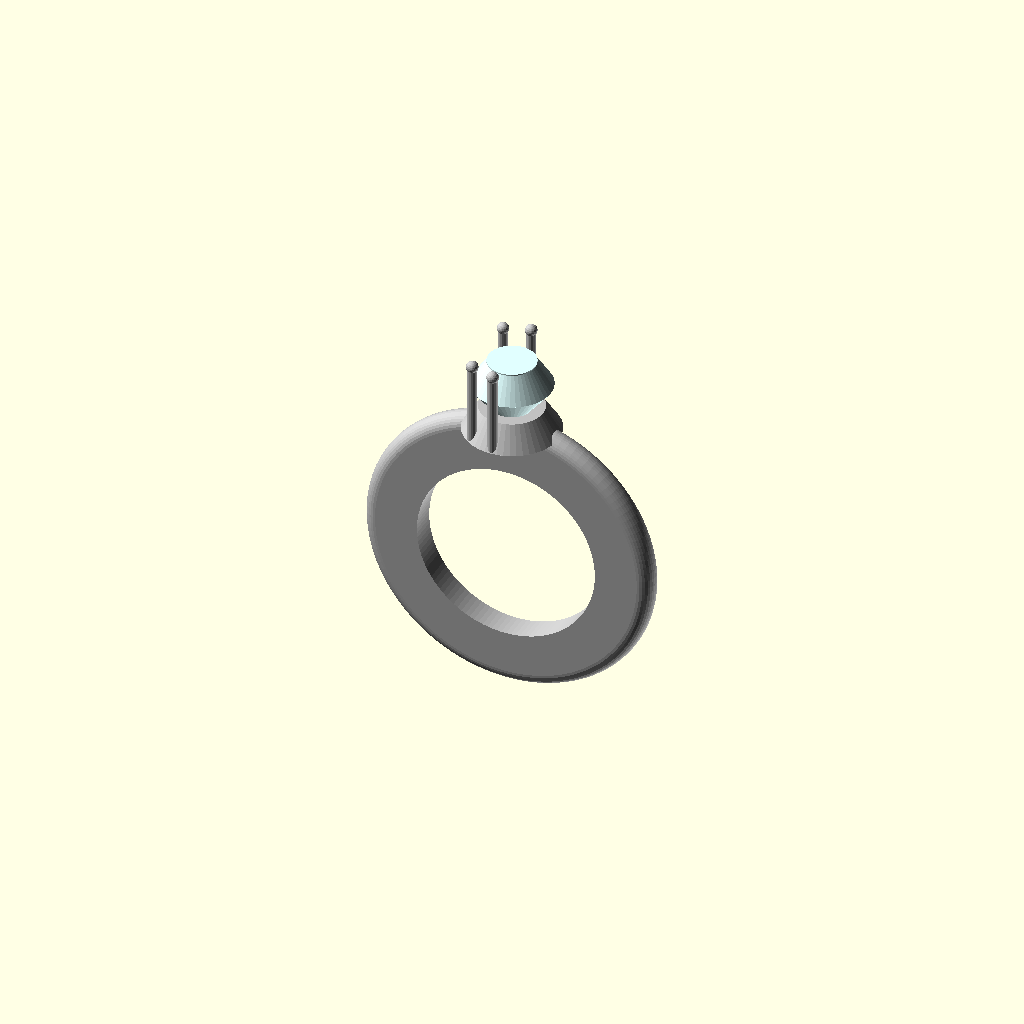
Cell 1 — every parameter at its default value.
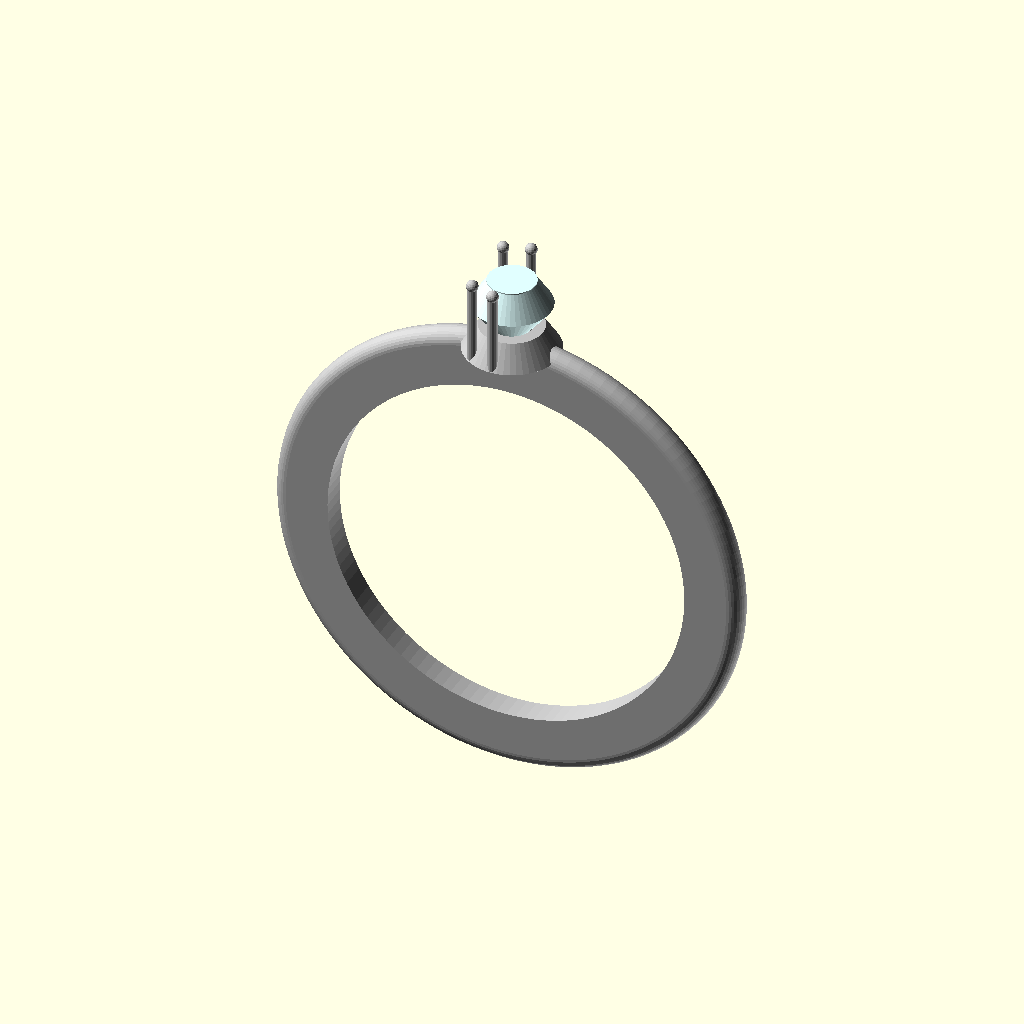
Cell 2: inner_radius = 17 (everything else at default).
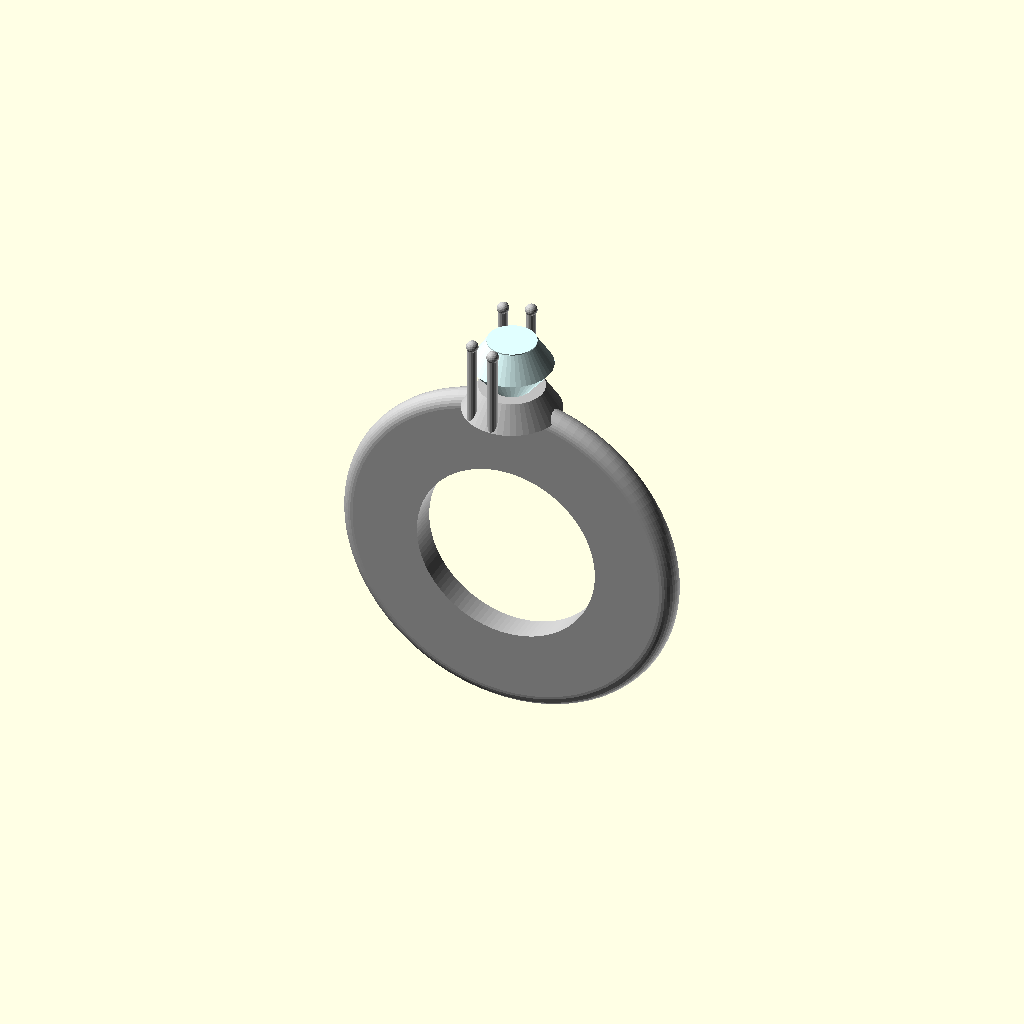
Cell 3 — band_thickness_delta set to 4.262, the other parameters unchanged.
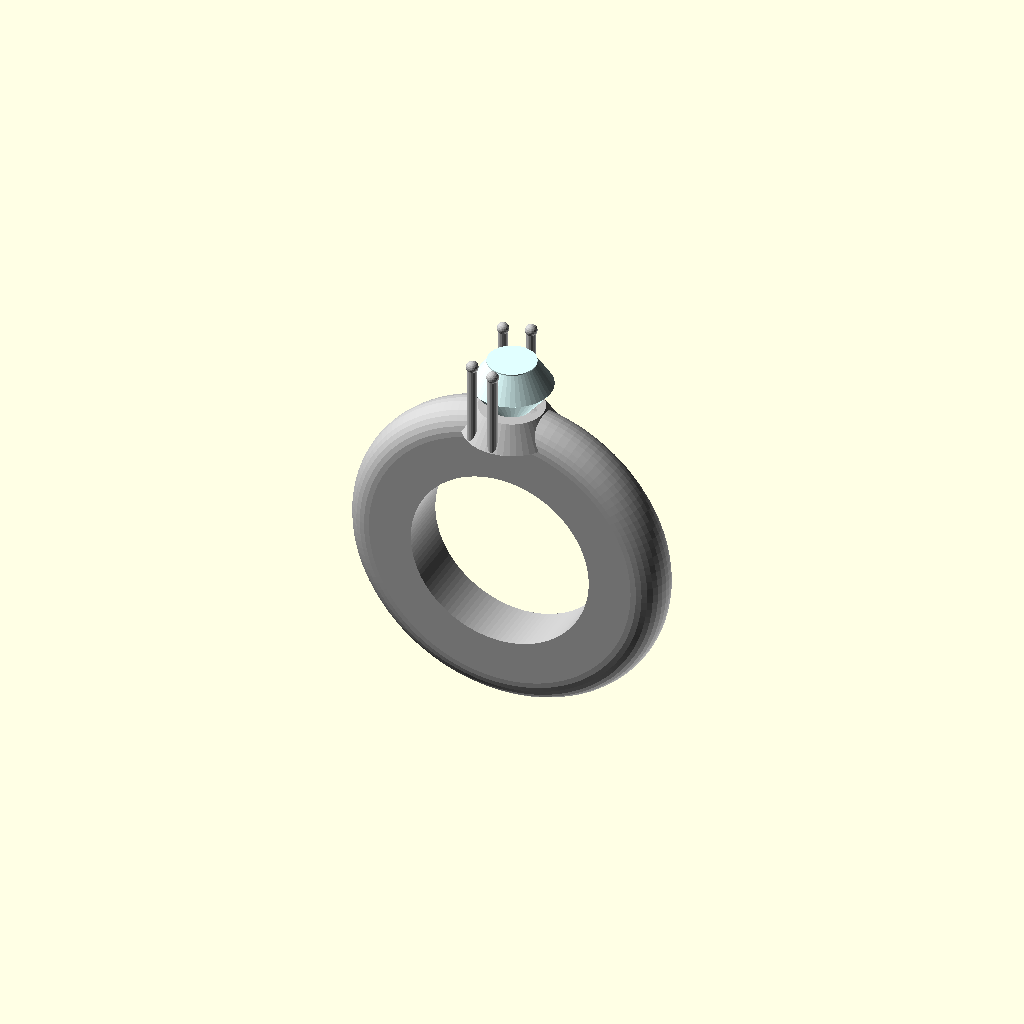
Cell 4: band_width = 5 (everything else at default).
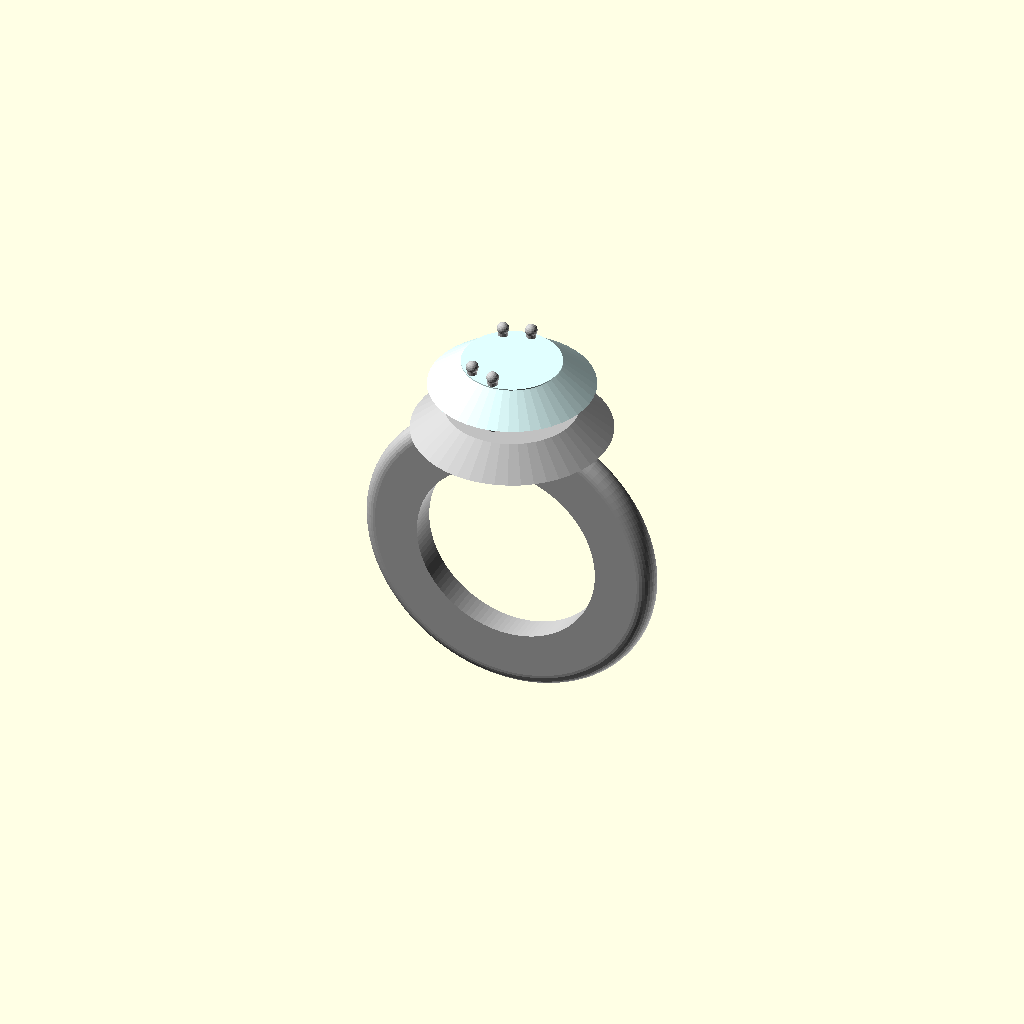
Cell 5 — stone_width set to 14.714, the other parameters unchanged.
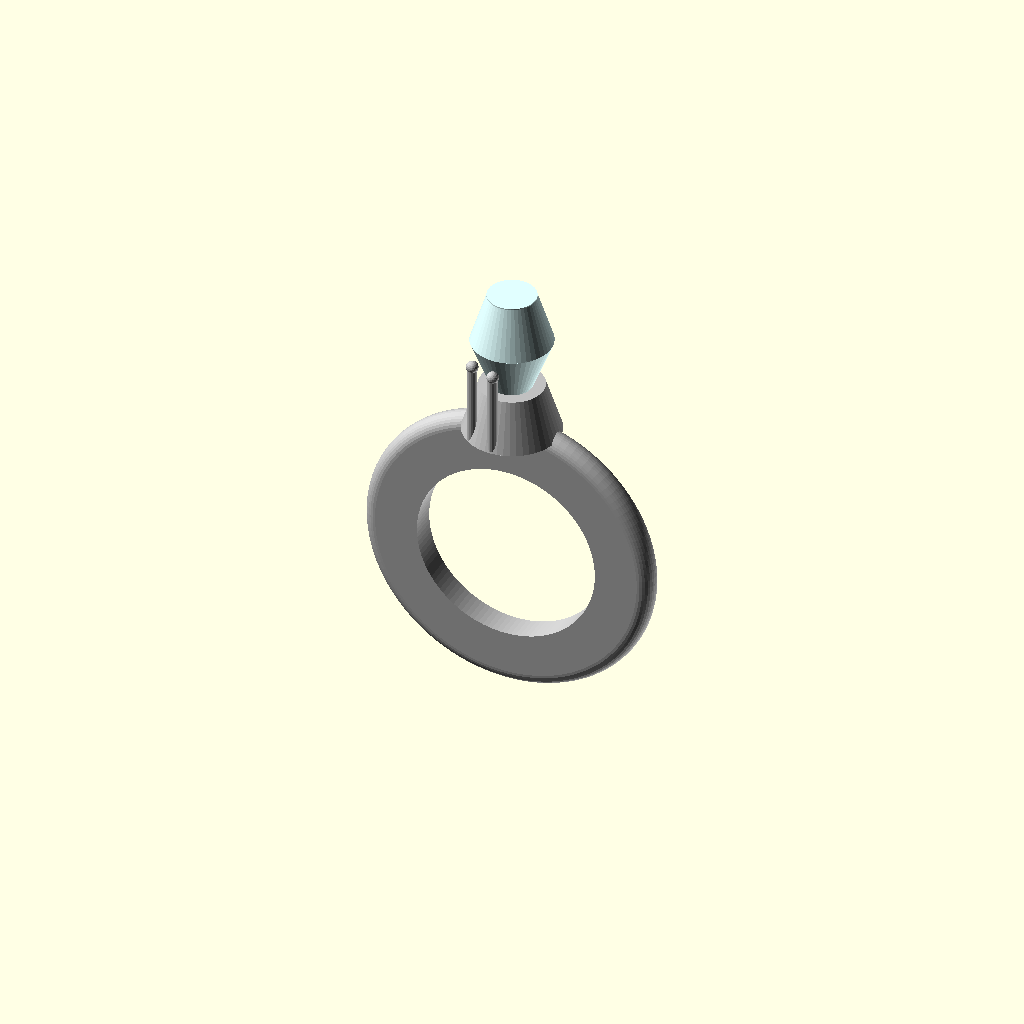
Cell 6: the same model with stone_height = 15.36.
All cells are drawn from one camera (rotation 55°, 0°, 25°, orthographic, colour scheme Cornfield), so only the parameter changes between them.
Source of the model, outputs/ring_iter6_c427f35d.scad:
// Dimensional Parameters
inner_radius = 8.5;
band_thickness_base = 10.3 - 8.5;
band_thickness_delta = 2.131;
band_width = 2.5;

stone_width = 7.357;
stone_height = 7.68; // Using prong_height as proxy for realistic stone height

prong_count = 4;
prong_radius = 0.441;
prong_height = 7.68;
prong_radial_dist = 3.943;
prong_angles = [-90.1, -125.2, 126.2, 90.1];

// Visual Materials
metal_color = "#C0C0C0";
gem_color = "#E0FFFF";

// Derived Measurements
band_thickness = band_thickness_base + band_thickness_delta;
outer_radius = inner_radius + band_thickness;
stone_radius = stone_width / 2;

complete_ring_assembly();

module ring_band() {
    color(metal_color)
    rotate_extrude($fn = 120)
    translate([inner_radius, 0, 0])
    hull() {
        // Flat inner surface
        square([0.1, band_width], center = true);
        // Rounded outer surface (D-profile)
        translate([band_thickness, 0, 0])
        circle(r = band_width / 2, $fn = 32);
    }
}

module stone_gem_module() {
    color(gem_color)
    union() {
        // Pavilion (bottom cone)
        cylinder(r1 = 0, r2 = stone_radius, h = stone_height * 0.6, $fn = 48);
        
        // Crown (frustum)
        translate([0, 0, stone_height * 0.6])
        cylinder(r1 = stone_radius, r2 = stone_radius * 0.6, h = stone_height * 0.3, $fn = 48);
        
        // Table (flat top)
        translate([0, 0, stone_height * 0.9])
        cylinder(r = stone_radius * 0.6, h = 0.1, $fn = 48);
    }
}

module gallery_basket() {
    color(metal_color)
    difference() {
        // Outer basket shell
        cylinder(r1 = stone_radius * 1.2, r2 = stone_radius * 0.8, h = stone_height * 0.3, $fn = 48);
        // Inner hollow for stone pavilion
        translate([0, 0, -0.1])
        cylinder(r1 = stone_radius * 0.7, r2 = stone_radius * 0.5, h = stone_height * 0.3 + 0.2, $fn = 48);
    }
}

module claw_prong(angle) {
    color(metal_color)
    rotate([0, 0, angle])
    translate([prong_radial_dist, 0, 0])
    union() {
        // Prong shaft
        cylinder(r = prong_radius, h = prong_height, $fn = 16);
        // Round tip
        translate([0, 0, prong_height])
        sphere(r = prong_radius * 1.25, $fn = 20);
    }
}

module stone_setting_module() {
    // 1. Gallery basket - structural base
    gallery_basket();
    
    // 2. Center stone - pavilion tip at local Z=0
    stone_gem_module();
    
    // 3. Prongs - rising from base to hook over girdle
    for (a = prong_angles) {
        claw_prong(a);
    }
}

module complete_ring_assembly() {
    // Display orientation: upright
    rotate([90, 0, 0]) {
        // Main band
        ring_band();
        
        // Stone setting assembly
        // Positioned at the top of the band (Y = outer_radius)
        // Rotated so the setting tower points radially outward (+Y)
        translate([0, outer_radius, 0])
        rotate([-90, 0, 0])
        stone_setting_module();
    }
}
Customizer parameters (derived from the source; name, type, default, range or options):
inner_radius: number, default 8.5
band_thickness_delta: number, default 2.131
band_width: number, default 2.5
stone_width: number, default 7.357
stone_height: number, default 7.68
prong_count: number, default 4
prong_radius: number, default 0.441
prong_height: number, default 7.68
prong_radial_dist: number, default 3.943
prong_angles: vector, default [-90.1, -125.2, 126.2, 90.1]
metal_color: string, default "#C0C0C0"
gem_color: string, default "#E0FFFF"
